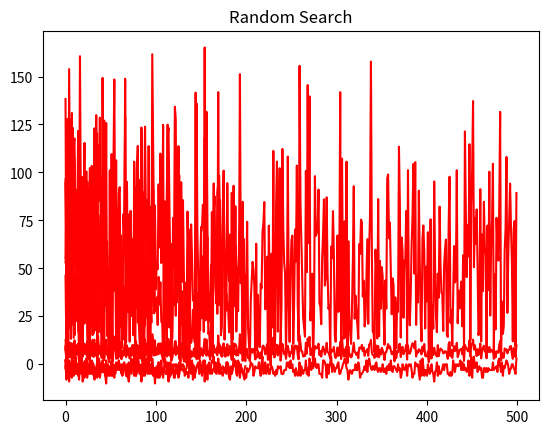

This chart was generated by the following Python code:
#random search
import random
import math
import numpy as np
import matplotlib.pyplot as plt

iteration=[10,20,50,100,200,500]
for i in range(6):
	f=[]
	n=[]
	for k in range(5):
		n1=random.uniform(-2.04,2.04)
		n.append(n1)
	h1=0
	h2=0
	h3=0
	for l in range(5):
		h1=h1 + (n[l]*n[l])
		h2=h2 + math.floor(n[l])
		h3=h3 + ((l+1)*n[l]*n[l]*n[l]*n[l])
	h3 = h3 + np.random.normal(0,1)
	f.append([h1,h2,h3])
	optimal=n
	for j in range(1,iteration[i]):
		n=[]
		for k in range(5):
			n1=random.uniform(-2.04,2.04)
			n.append(n1)
		f1=0
		f2=0
		f3=0
		for l in range(5):
			f1=f1 + (n[l]*n[l])
			f2=f2 + math.floor(n[l])
			f3=f3 + ((l+1)*n[l]*n[l]*n[l]*n[l])
		f3 = f3 + np.random.normal(0,1)
		if(f1<=h1 and f2<=h2 and f3<=h3):
			if(f1<h1 or f2<h2 or f3<h3):
				h1=f1
				h2=f2
				h3=f3
				optimal=n
		f.append([f1,f2,f3])

	for k in range(5):
		n[k]=n[k]-(n[k]%0.01)
	print( "For",iteration[i],"iteration")
	print (n)
	print ("\n")
	plt.plot(range(iteration[i]),f,c='r')
	plt.ylabel=("function value")
	plt.xlabel=("iteration")
	plt.title("Random Search")
	plt.show()
	